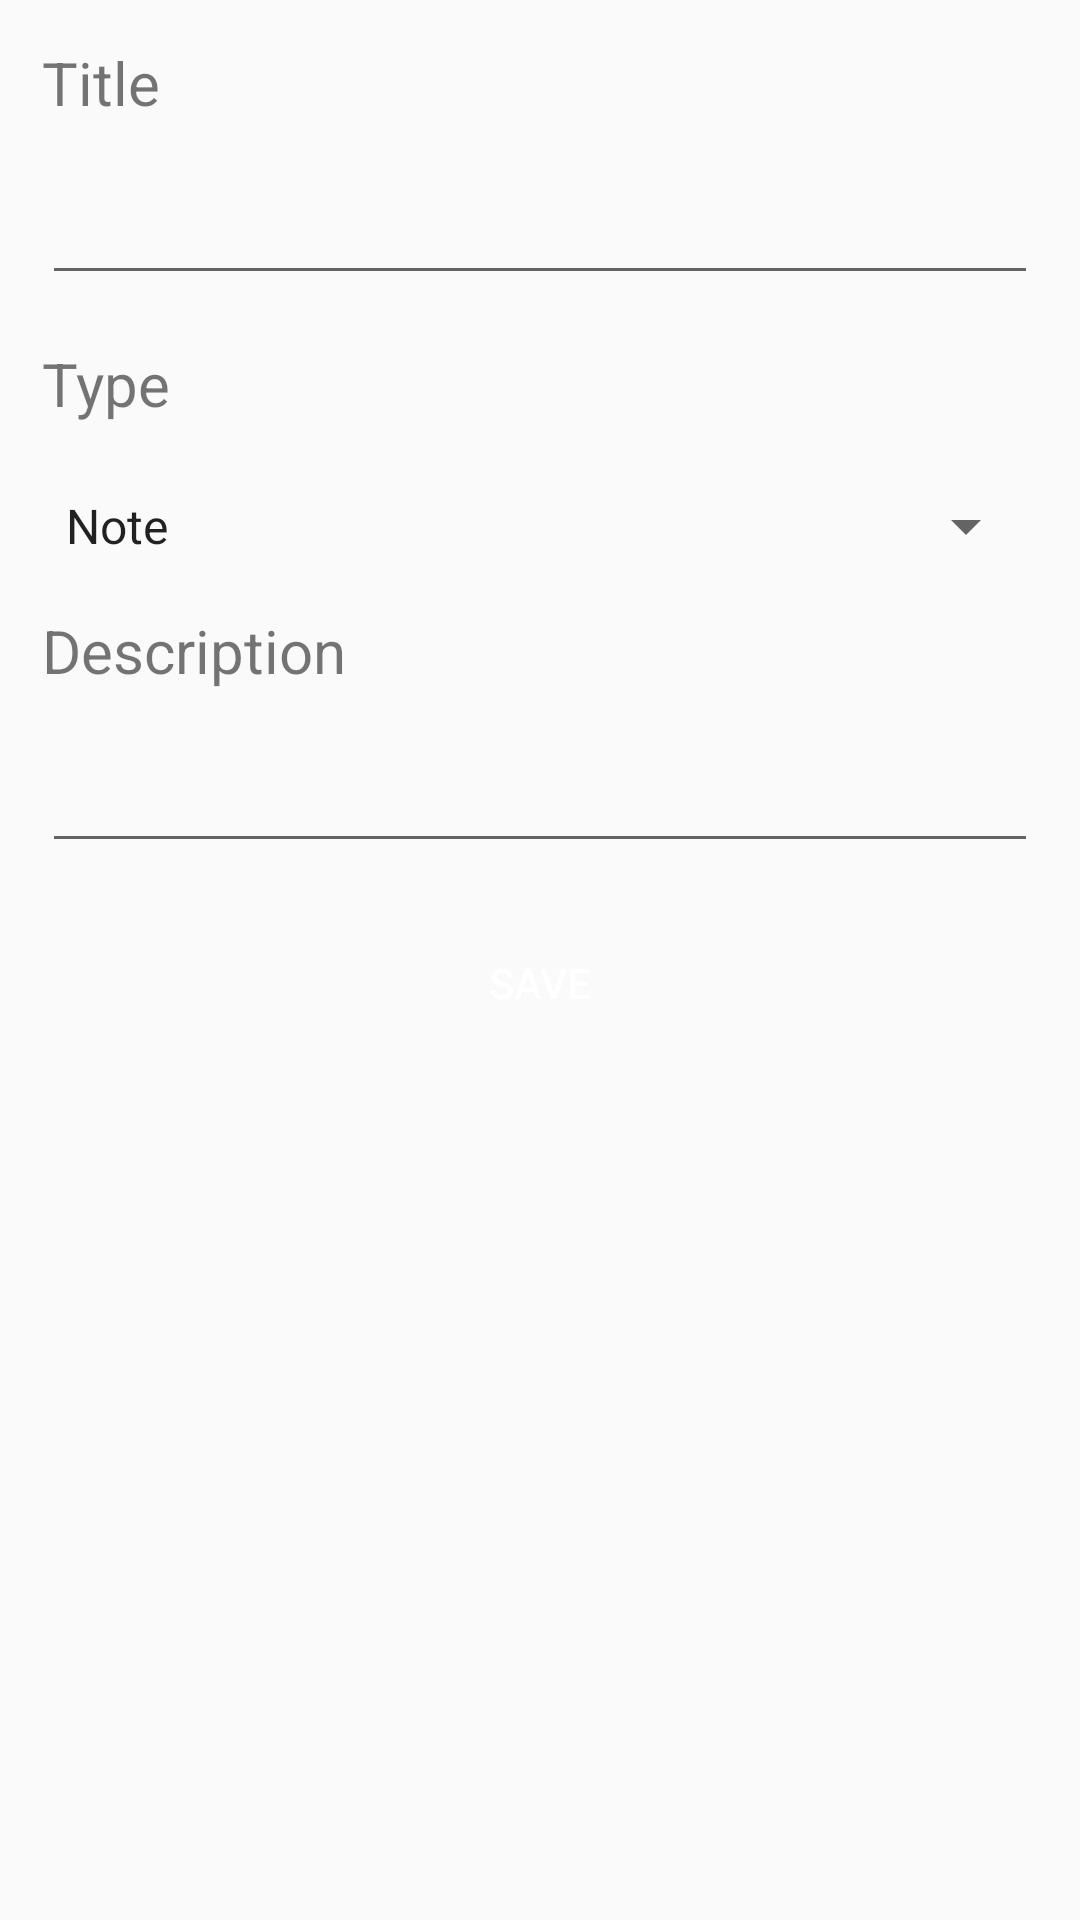

The Android layout XML behind this screen, and the referenced resources:
<!-- AndroidManifest.xml: application theme AppTheme -->
<!-- res/layout/activity_register_notes.xml -->
<?xml version="1.0" encoding="utf-8"?>
<LinearLayout xmlns:android="http://schemas.android.com/apk/res/android"
    xmlns:app="http://schemas.android.com/apk/res-auto"
    xmlns:tools="http://schemas.android.com/tools"
    android:layout_width="match_parent"
    android:padding="14dp"
    android:layout_height="match_parent"
    android:orientation="vertical"
    tools:context="granados.mynotepad.RegisterNotesActivity">
    <TextView
        android:layout_width="match_parent"
        android:layout_height="wrap_content"
        android:layout_marginBottom="16dp"
        android:textSize="20sp"
        android:text="@string/title"/>

    <EditText
        android:id="@+id/title_input"
        android:inputType="text"
        android:layout_width="match_parent"
        android:layout_height="wrap_content"
        android:layout_marginBottom="16dp"
        tools:ignore="LabelFor" />

    <TextView
        android:layout_width="match_parent"
        android:layout_height="wrap_content"
        android:layout_marginBottom="16dp"
        android:textSize="20sp"
        android:text="@string/type"/>

    <Spinner
        android:id="@+id/spinner_notes"
        android:layout_width="match_parent"
        android:layout_height="wrap_content"
        android:layout_marginBottom="16dp"
        android:layout_marginTop="6dp"
        android:entries="@array/array_spinner_notes" />

    <TextView
        android:layout_width="match_parent"
        android:layout_height="wrap_content"
        android:layout_marginBottom="16dp"
        android:textSize="20sp"
        android:text="@string/description"/>

    <EditText
        android:id="@+id/description_input"
        android:layout_width="match_parent"
        android:layout_height="wrap_content"
        android:inputType="text"
        android:layout_marginBottom="16dp"
        tools:ignore="LabelFor" />


    <Button
        android:layout_width="match_parent"
        android:layout_height="wrap_content"
        android:background="@drawable/backgroundcolor"
        android:onClick="callRegisterNotes"
        android:text="@string/save"
        android:textColor="@android:color/white" />
</LinearLayout>
<!-- resources referenced by this layout -->
<resources>
  <string-array name="array_spinner_notes">
          <item>Note</item>
          <item>Task</item>
          <item>Meeting</item>
      </string-array>
  <string name="description">Description</string>
  <string name="save">Save</string>
  <string name="title">Title</string>
  <string name="type">Type</string>
  <style name="AppTheme" parent="Theme.AppCompat.Light.DarkActionBar">
          
          <item name="colorPrimary">@color/colorPrimary</item>
          <item name="colorPrimaryDark">@color/colorPrimaryDark</item>
          <item name="colorAccent">@color/colorAccent</item>
      </style>
  <color name="colorPrimary">#23729a</color>
  <color name="colorPrimaryDark">#4F9FAB</color>
  <color name="colorAccent">#FF4081</color>
</resources>
